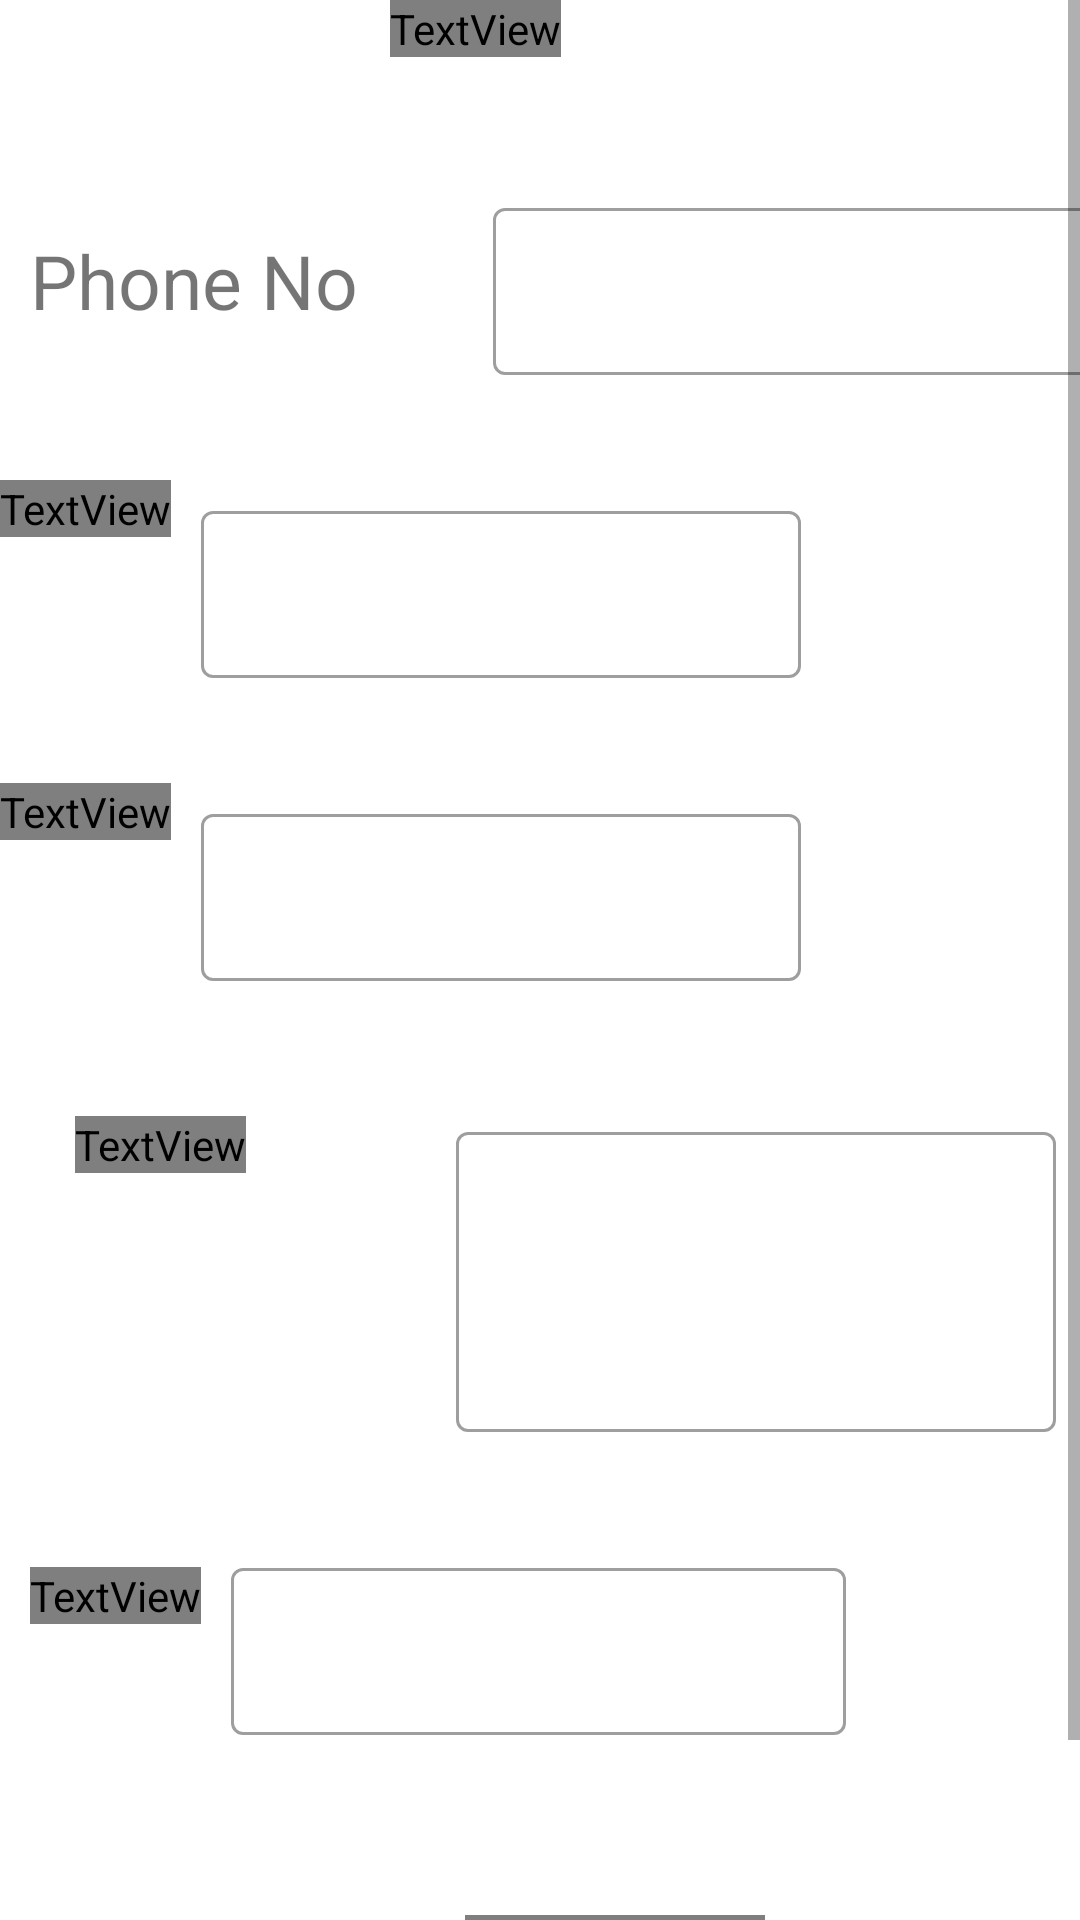

This screen was rendered from an Android layout file. Write that file and the resources it references.
<!-- AndroidManifest.xml: application theme AppTheme -->
<!-- res/layout/activity_details.xml -->
<?xml version="1.0" encoding="utf-8"?>
<androidx.drawerlayout.widget.DrawerLayout xmlns:android="http://schemas.android.com/apk/res/android"
    xmlns:app="http://schemas.android.com/apk/res-auto"
    xmlns:tools="http://schemas.android.com/tools"
    android:layout_width="match_parent"
    android:layout_height="match_parent"
    android:orientation="vertical"
    android:id="@+id/dl"
    tools:context=".Details">
    <ScrollView
        android:layout_width="match_parent"
        android:layout_height="match_parent"
        android:orientation="vertical">
        <LinearLayout
            android:layout_width="match_parent"
            android:layout_height="match_parent"
            android:orientation="vertical">
    <TextView
        android:layout_width="wrap_content"
        android:layout_height="wrap_content"
        android:textSize="40dp"
        android:layout_marginLeft="130dp"
        android:fontFamily="@font/raleway_semibold"
        android:text="Details"/>

    <LinearLayout
        android:layout_width="wrap_content"
        android:layout_height="wrap_content"
        android:orientation="horizontal"
        >
        <TextView
            android:layout_width="wrap_content"
            android:layout_height="wrap_content"
            android:text="Phone No"
            android:layout_marginLeft="10dp"
            android:layout_marginTop="45dp"
            android:id="@+id/phone_text"
            android:textSize="25dp"/>
        <com.google.android.material.textfield.TextInputLayout
            android:layout_width="match_parent"
            android:layout_height="wrap_content"
            android:layout_marginTop="45dp"
            android:layout_marginLeft="45dp"
            style="@style/Widget.MaterialComponents.TextInputLayout.OutlinedBox"
            android:id="@+id/phone_input_layout">

            <com.google.android.material.textfield.TextInputEditText
                android:id="@+id/phone_input_edit_text"
                android:layout_width="220dp"
                android:layout_marginTop="45dp"
                android:layout_height="wrap_content" />
        </com.google.android.material.textfield.TextInputLayout>
    </LinearLayout>
    <LinearLayout
        android:layout_width="wrap_content"
        android:layout_height="wrap_content"
        android:orientation="horizontal"
        >
        <TextView
            android:layout_width="wrap_content"
            android:layout_height="wrap_content"
            android:text="friend's contact(1)"
            android:layout_marginLeft="0dp"
            android:layout_marginTop="35dp"
            android:fontFamily="@font/raleway_semibold"
            android:id="@+id/close_phone_text"
            android:textSize="20dp"/>
        <com.google.android.material.textfield.TextInputLayout
            android:layout_width="match_parent"
            android:layout_height="wrap_content"
            android:layout_marginTop="40dp"
            android:layout_marginLeft="10dp"
            style="@style/Widget.MaterialComponents.TextInputLayout.OutlinedBox"
            android:id="@+id/friend1_input_layout">

            <com.google.android.material.textfield.TextInputEditText
                android:id="@+id/friend1_input_edit_text"
                android:layout_width="200dp"
                android:layout_marginTop="45dp"
                android:layout_height="wrap_content" />
        </com.google.android.material.textfield.TextInputLayout>
    </LinearLayout>
    <LinearLayout
        android:layout_width="wrap_content"
        android:layout_height="wrap_content"
        android:orientation="horizontal"
        >
        <TextView
            android:layout_width="wrap_content"
            android:layout_height="wrap_content"
            android:text="friend's contact(2)"
            android:layout_marginLeft="0dp"
            android:layout_marginTop="35dp"
            android:fontFamily="@font/raleway_semibold"
            android:id="@+id/close_friend_text"
            android:textSize="20dp"/>
        <com.google.android.material.textfield.TextInputLayout
            android:layout_width="match_parent"
            android:layout_height="wrap_content"
            android:layout_marginTop="40dp"
            style="@style/Widget.MaterialComponents.TextInputLayout.OutlinedBox"
            android:id="@+id/friend2_input_layout">

            <com.google.android.material.textfield.TextInputEditText
                android:id="@+id/friend2_input_edit_text"
                android:layout_width="200dp"
                android:layout_marginTop="45dp"
                android:layout_marginLeft="10dp"
                android:layout_height="wrap_content" />
        </com.google.android.material.textfield.TextInputLayout>
    </LinearLayout>
    <LinearLayout
        android:layout_width="wrap_content"
        android:layout_height="wrap_content"
        android:orientation="horizontal"
        >
        <TextView
            android:layout_width="wrap_content"
            android:layout_height="wrap_content"
            android:text="Location"
            android:fontFamily="@font/raleway_semibold"
            android:layout_marginTop="45dp"
            android:layout_marginLeft="25dp"
            android:id="@+id/loc_text"
            android:textSize="20dp"/>
        <com.google.android.material.textfield.TextInputLayout
            android:layout_width="match_parent"
            android:layout_height="wrap_content"
            android:layout_marginTop="45dp"
            android:inputType="text|textMultiLine"
            android:layout_marginLeft="70dp"
            style="@style/Widget.MaterialComponents.TextInputLayout.OutlinedBox"
            android:id="@+id/location_input_layout">

            <com.google.android.material.textfield.TextInputEditText
                android:id="@+id/location_input_edit_text"
                android:layout_width="200dp"
                android:layout_marginTop="45dp"
                android:inputType="text|textMultiLine"
                android:layout_height="100dp" />
        </com.google.android.material.textfield.TextInputLayout>
    </LinearLayout>
    <LinearLayout
        android:layout_width="wrap_content"
        android:layout_height="wrap_content"
        android:orientation="horizontal"
        >
        <TextView
            android:layout_width="wrap_content"
            android:layout_height="wrap_content"
            android:text="doctor's contact"
            android:layout_marginLeft="10dp"
            android:layout_marginTop="45dp"
            android:fontFamily="@font/raleway_semibold"
            android:id="@+id/doctor_phone_text"
            android:textSize="20dp"/>
        <com.google.android.material.textfield.TextInputLayout
            android:layout_width="match_parent"
            android:layout_height="wrap_content"
            android:layout_marginTop="40dp"
            android:layout_marginLeft="10dp"
            style="@style/Widget.MaterialComponents.TextInputLayout.OutlinedBox"
            android:id="@+id/doctor1_input_layout">

            <com.google.android.material.textfield.TextInputEditText
                android:id="@+id/doctor1_input_edit_text"
                android:layout_width="205dp"
                android:layout_marginTop="45dp"
                android:layout_height="wrap_content" />
        </com.google.android.material.textfield.TextInputLayout>
    </LinearLayout>
    <com.google.android.material.button.MaterialButton
        android:layout_width="100dp"
        android:layout_height="wrap_content"
        android:layout_marginLeft="155dp"
        android:text="Submit"
        android:id="@+id/submit"
        android:fontFamily="@font/raleway_semibold"
        android:layout_marginTop="60dp"/>
        </LinearLayout>
    </ScrollView>
    <com.google.android.material.navigation.NavigationView
        android:id="@+id/navigation"
        android:layout_width="225dp"
        android:layout_height="match_parent"
        android:layout_gravity="start"
        app:headerLayout="@layout/navigation_header"
        app:menu="@menu/navigation_menu" />
</androidx.drawerlayout.widget.DrawerLayout>
<!-- res/layout/navigation_header.xml (included above) -->
<?xml version="1.0" encoding="utf-8"?>
<LinearLayout
    xmlns:android="http://schemas.android.com/apk/res/android" android:layout_width="match_parent"
    android:layout_height="wrap_content"
    android:orientation="vertical">
    <LinearLayout
        android:layout_width="match_parent"
        android:layout_height="wrap_content"
        android:background="#ED5757"
        android:orientation="horizontal">
    <TextView
        android:layout_width="wrap_content"
        android:layout_height="wrap_content"
        android:textSize="20dp"
        android:layout_marginTop="35dp"
        android:textColor="#EDF8F5F5"
        android:text="Welcome"/>
        <TextView
            android:layout_width="match_parent"
            android:layout_height="wrap_content"
            android:textSize="20dp"
            android:layout_marginLeft="15dp"
            android:layout_marginTop="35dp"
            android:id="@+id/username"
            android:textColor="#EDF8F5F5"
            android:text="User"/>
    </LinearLayout>

</LinearLayout>
<!-- resources referenced by this layout -->
<resources>
  <style name="AppTheme" parent="Theme.MaterialComponents.Light.DarkActionBar">
          
          <item name="colorPrimary">#EDCB5757</item>
          <item name="colorPrimaryDark">#EDCB5757</item>
          <item name="colorAccent">@color/colorAccent</item>
          <item name="android:windowActivityTransitions" tools:targetApi="lollipop">true</item>
      </style>
  <!-- not gathered from this repository: default colours our renderer supplied (Android Studio template values) -->
  <color name="colorAccent">#FF03DAC5</color>
</resources>
